Run: headless pygame with SDL's dummy video driver; simulated clock (each Clock.tick advances the game by its frame time, no real sleeping); random seed 0; keys injected as events and as key.get_pressed() state; no mouse input.
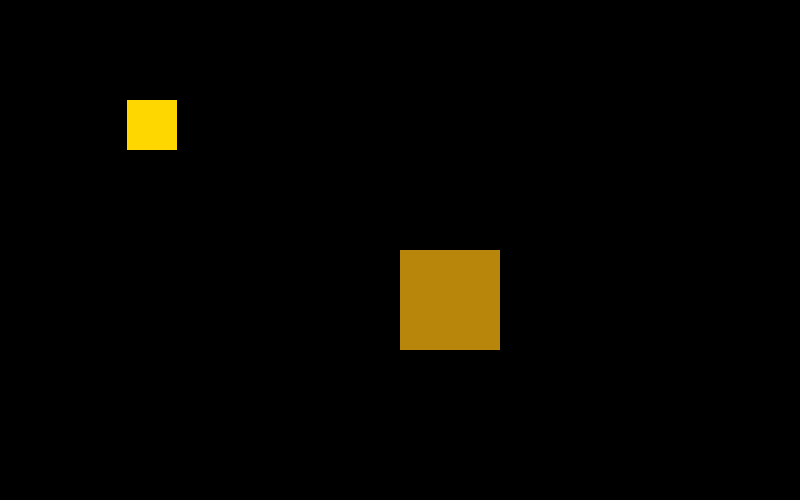
Frame 1 of 4 · flips 1–60 · no input
Frame 2 of 4 · flips 61–180 · tapped SPACE, RETURN · held RIGHT (→), D · screen unchanged from frame 1, image omitted
Frame 3 of 4 · flips 181–300 · held DOWN (↓), S · screen unchanged from frame 2, image omitted
Frame 4 of 4 · flips 301–420 · held LEFT (←), A, UP (↑), W · screen unchanged from frame 3, image omitted

The pygame program that drew these frames:

import pygame
from sys import exit
pygame.init()

clock = pygame.time.Clock()

pygame.display.set_caption('My Game')

width = 800
height = 500

screen_size = (width, height)
screen = pygame.display.set_mode(screen_size)

s1 = pygame.Surface((100, 100))
s1.fill('darkgoldenrod')

s2 = pygame.Surface((50, 50))
s2.fill('gold')

while True:
    for event in pygame.event.get():
        if event.type == pygame.QUIT:
            pygame.quit()
            exit()
            
    screen.fill((0, 0, 0))
    
    screen.blit(s1, (400, 250))
    screen.blit(s2, (127, 100))
    
    pygame.display.update()
    clock.tick(60)
